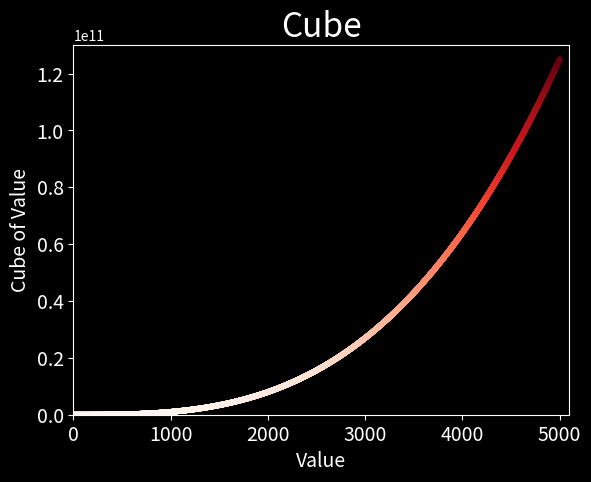

The script that saved this image:
import matplotlib.pyplot as plt

import matplotlib.pyplot as plt

x_values = range(1, 5001)
y_values = [x**3 for x in x_values]

plt.style.use('dark_background')
fix, ax = plt.subplots()

ax.scatter(x_values, y_values, s=10, c=y_values, cmap=plt.cm.Reds)

ax.set_title("Cube", fontsize=24)
ax.set_xlabel("Value", fontsize=14)
ax.set_ylabel("Cube of Value", fontsize=14)

ax.tick_params(axis='both', which='major', labelsize=14)


ax.axis([0, 5100, 0, 130000000000])

plt.show()
